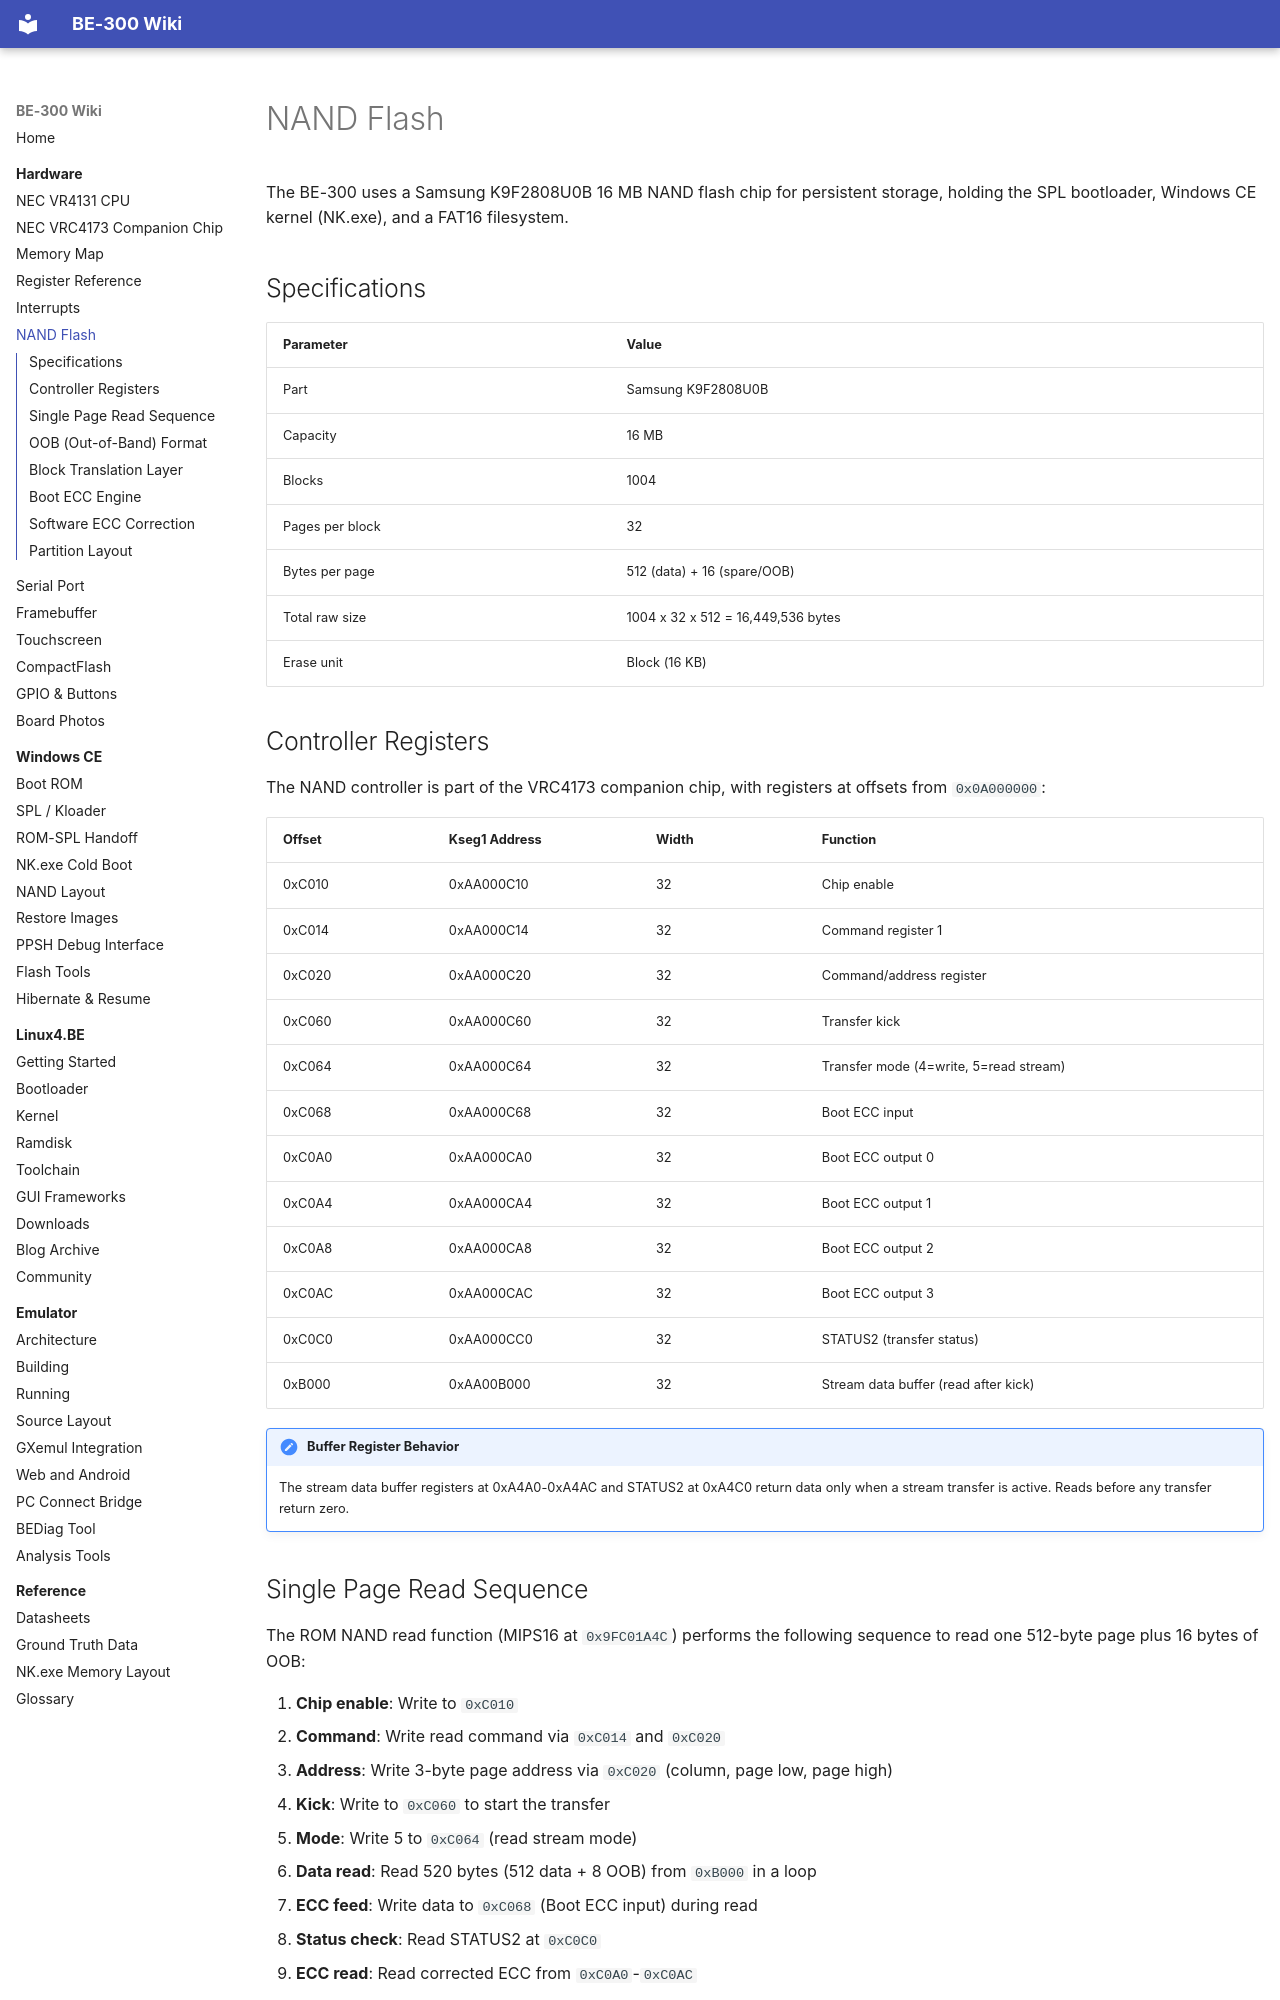

repository: jroark/be300-wiki · page: hardware/nand/index.html · generator: mkdocs

# NAND Flash

The BE-300 uses a Samsung K9F2808U0B 16 MB NAND flash chip for persistent storage, holding the SPL bootloader, Windows CE kernel (NK.exe), and a FAT16 filesystem.

## Specifications

| Parameter | Value |
|---|---|
| Part | Samsung K9F2808U0B |
| Capacity | 16 MB |
| Blocks | 1004 |
| Pages per block | 32 |
| Bytes per page | 512 (data) + 16 (spare/OOB) |
| Total raw size | 1004 x 32 x 512 = 16,449,536 bytes |
| Erase unit | Block (16 KB) |

## Controller Registers

The NAND controller is part of the VRC4173 companion chip, with registers at offsets from `0x0A000000`:

| Offset | Kseg1 Address | Width | Function |
|---|---|---|---|
| 0xC010 | 0xAA000C10 | 32 | Chip enable |
| 0xC014 | 0xAA000C14 | 32 | Command register 1 |
| 0xC020 | 0xAA000C20 | 32 | Command/address register |
| 0xC060 | 0xAA000C60 | 32 | Transfer kick |
| 0xC064 | 0xAA000C64 | 32 | Transfer mode (4=write, 5=read stream) |
| 0xC068 | 0xAA000C68 | 32 | Boot ECC input |
| 0xC0A0 | 0xAA000CA0 | 32 | Boot ECC output 0 |
| 0xC0A4 | 0xAA000CA4 | 32 | Boot ECC output 1 |
| 0xC0A8 | 0xAA000CA8 | 32 | Boot ECC output 2 |
| 0xC0AC | 0xAA000CAC | 32 | Boot ECC output 3 |
| 0xC0C0 | 0xAA000CC0 | 32 | STATUS2 (transfer status) |
| 0xB000 | 0xAA00B000 | 32 | Stream data buffer (read after kick) |

!!! note "Buffer Register Behavior"
    The stream data buffer registers at 0xA4A0-0xA4AC and STATUS2 at 0xA4C0 return data only when a stream transfer is active. Reads before any transfer return zero.

## Single Page Read Sequence

The ROM NAND read function (MIPS16 at `0x9FC01A4C`) performs the following sequence to read one 512-byte page plus 16 bytes of OOB:

1. **Chip enable**: Write to `0xC010`
2. **Command**: Write read command via `0xC014` and `0xC020`
3. **Address**: Write 3-byte page address via `0xC020` (column, page low, page high)
4. **Kick**: Write to `0xC060` to start the transfer
5. **Mode**: Write 5 to `0xC064` (read stream mode)
6. **Data read**: Read 520 bytes (512 data + 8 OOB) from `0xB000` in a loop
7. **ECC feed**: Write data to `0xC068` (Boot ECC input) during read
8. **Status check**: Read STATUS2 at `0xC0C0`
9. **ECC read**: Read corrected ECC from `0xC0A0`-`0xC0AC`
